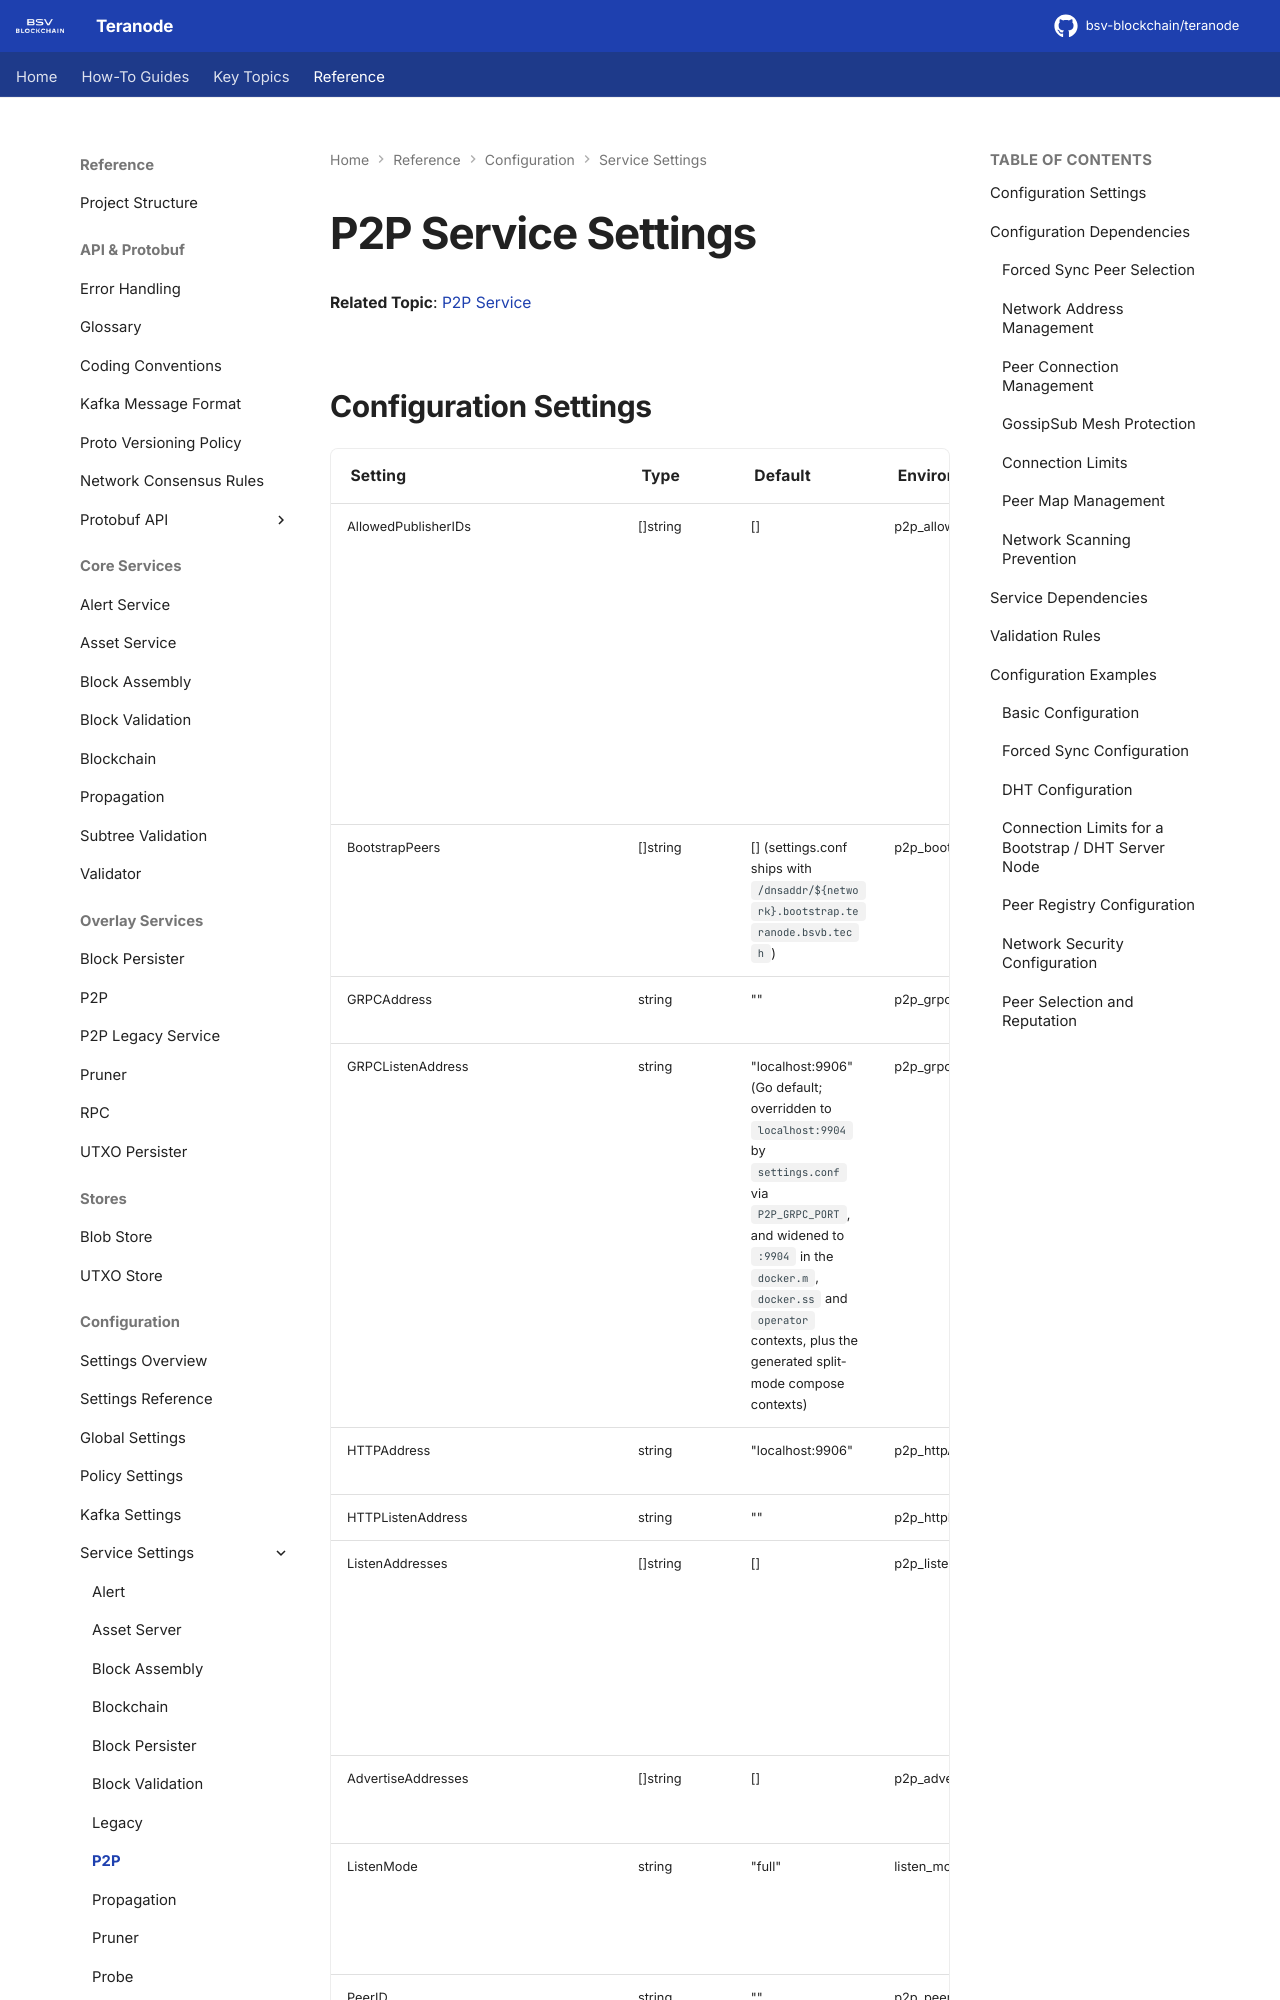

repository: bsv-blockchain/teranode · page: references/settings/services/p2p_settings/index.html · generator: mkdocs

# P2P Service Settings

**Related Topic**: [P2P Service](../../../topics/services/p2p.md)

## Configuration Settings

| Setting | Type | Default | Environment Variable | Usage |
|---------|------|---------|---------------------|-------|
| AllowedPublisherIDs | []string | [] | p2p_allowed_publisher_ids | Opt-in allowlist of peer IDs whose pubsub messages this node acts on; empty (default) accepts all. Bare peer IDs, not multiaddrs. Applies to every subscribed topic, so filtered peers also stop refreshing the peer registry and the monitoring feed |
| BootstrapPeers | []string | [] (settings.conf ships with `/dnsaddr/${network}.bootstrap.teranode.bsvb.tech`) | p2p_bootstrap_peers | Peer discovery entry points (required for dht_mode "off" and "client") |
| GRPCAddress | string | "" | p2p_grpcAddress | gRPC client connections |
| GRPCListenAddress | string | "localhost:9906" (Go default; overridden to `localhost:9904` by `settings.conf` via `P2P_GRPC_PORT`, and widened to `:9904` in the `docker.m`, `docker.ss` and `operator` contexts, plus the generated split-mode compose contexts) | p2p_grpcListenAddress | **CRITICAL** - gRPC server binding; loopback by default |
| HTTPAddress | string | "localhost:9906" | p2p_httpAddress | HTTP client connections |
| HTTPListenAddress | string | "" | p2p_httpListenAddress | HTTP server binding |
| ListenAddresses | []string | [] | p2p_listen_addresses | **REQUIRED** - Must describe the wildcard bind the bus performs (`0.0.0.0`, `::`, or `/ip4/0.0.0.0/tcp/<p2p_port>`); narrower values fail startup |
| AdvertiseAddresses | []string | [] | p2p_advertise_addresses | Address advertisement to peers |
| ListenMode | string | "full" | listen_mode | Node operation mode ("full", "listen_only" or "silent"; silent still binds p2p_port) |
| PeerID | string | "" | p2p_peer_id | Peer network identifier |
| Port | int | 9905 | p2p_port | TCP port libp2p binds on 0.0.0.0 and :: (always, independent of AdvertiseAddresses) |
| PrivateKey | string | "" | p2p_private_key | **CRITICAL** - Cryptographic peer identity |
| BlockTopic | string | "" | p2p_block_topic | Block propagation topic |
| NodeStatusTopic | string | "" | p2p_node_status_topic | Node status communication topic |
| RejectedTxTopic | string | "" | p2p_rejected_tx_topic | Rejected transaction topic |
| SubtreeTopic | string | "" | p2p_subtree_topic | Subtree propagation topic |
| StaticPeers | []string | [] | p2p_static_peers | Forced peer connections |
| PeerCacheDir | string | "" | p2p_peer_cache_dir | Peer cache directory |
| BanThreshold | int | 100 | p2p_ban_threshold | Peer banning threshold |
| BanDuration | time.Duration | 24h | p2p_ban_duration | Ban duration |
| ForceSyncPeer | string | "" | p2p_forc
